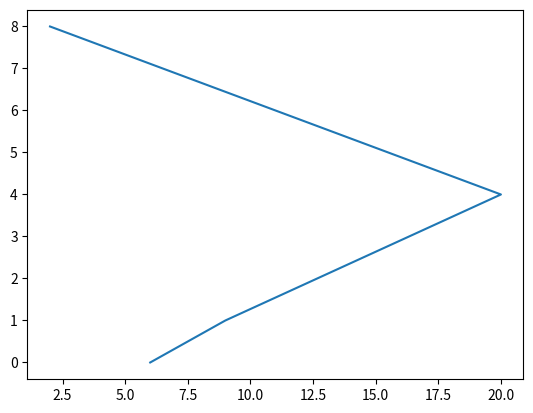

This chart was generated by the following Python code:
# import matplotlib.pyplot as plt
# import numpy as np

# x=np.array([9,12,13,0,4,6])
# y=np.array([1,2,3,4,5,6])

# plt.plot(x,y)
# plt.show()

# plt.plot(x, y, marker='o')
# plt.show()


# plt.plot(x, y, color='green', linestyle='--')
# plt.show()

# plt.plot(x, y, marker='o')
# plt.xlabel("X values")
# plt.ylabel("Y values")
# plt.title("My First Graph")
# plt.show()




import matplotlib.pyplot as plt
import numpy as np
x=np.array([2,20,9,6])
y=np.array([8,4,1,0])

# plt.plot(x, y)
# plt.show()

# plt.plot(x, y, marker='o')
# plt.show()

# plt.plot(x, y, color='black', linestyle='--')
# plt.show()


# plt.plot(x, y, marker='o')
# plt.xlabel("X values")
# plt.ylabel("Y values")
# plt.title("My new Graph")
# plt.show()

# plt.scatter(x, y)
# plt.show()

plt.plot(x, y)
plt.savefig("graph.png")
plt.show()
